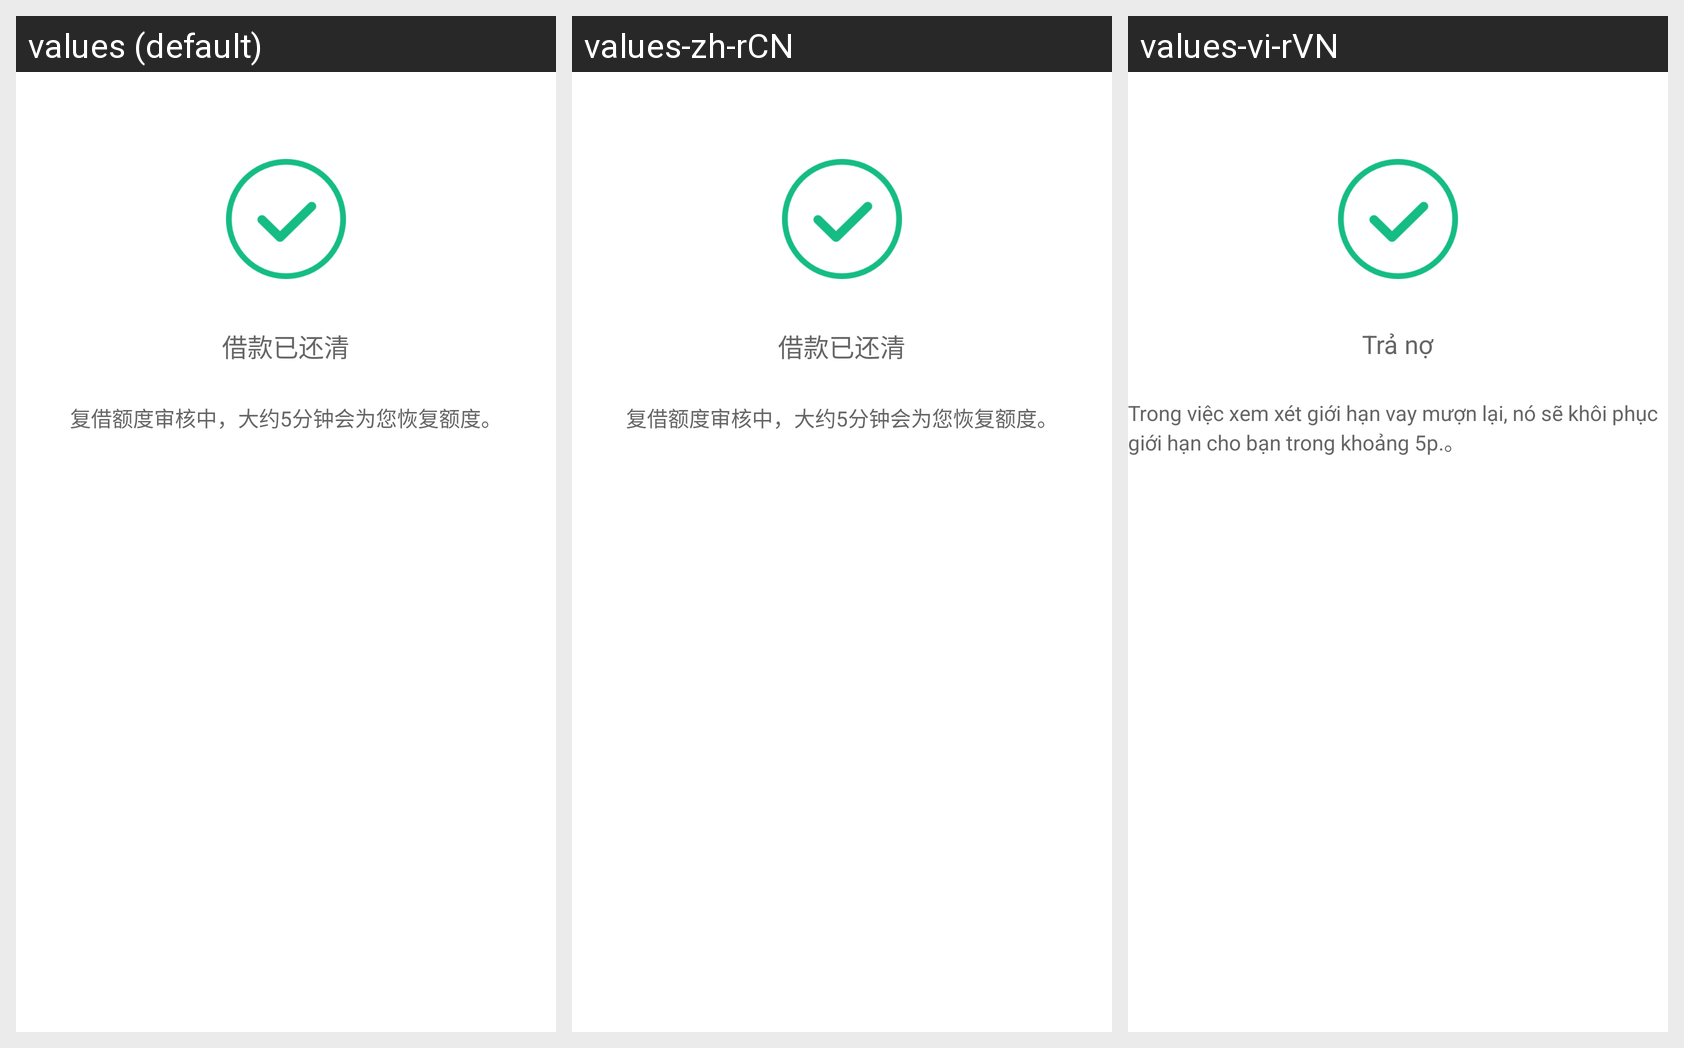

For this localized Android screen grid, give each drawn string resource with its value in every locale shown.
Android screen res/layout/fra_home_souress.xml rendered under 3 locales, left to right: values (default), values-zh-rCN, values-vi-rVN. Device: Nexus 5 (rendered at 1080×1920; each locale shown at half size, 540×960, under a caption strip naming it); theme AppTheme.
Strings drawn on this screen, with the default value and each locale's value (text and hints the layout hard-codes, and strings that could not be matched under every locale, appear in the picture but are not listed):

jiekuanyihuanqing
  values: 借款已还清
  values-zh-rCN: 借款已还清
  values-vi-rVN: Trả nợ

home_souress_hint
  values: 复借额度审核中，大约5分钟会为您恢复额度。
  values-zh-rCN: 复借额度审核中，大约5分钟会为您恢复额度。
  values-vi-rVN: Trong việc xem xét giới hạn vay mượn lại, nó sẽ khôi phục giới hạn cho bạn trong khoảng 5p.。
